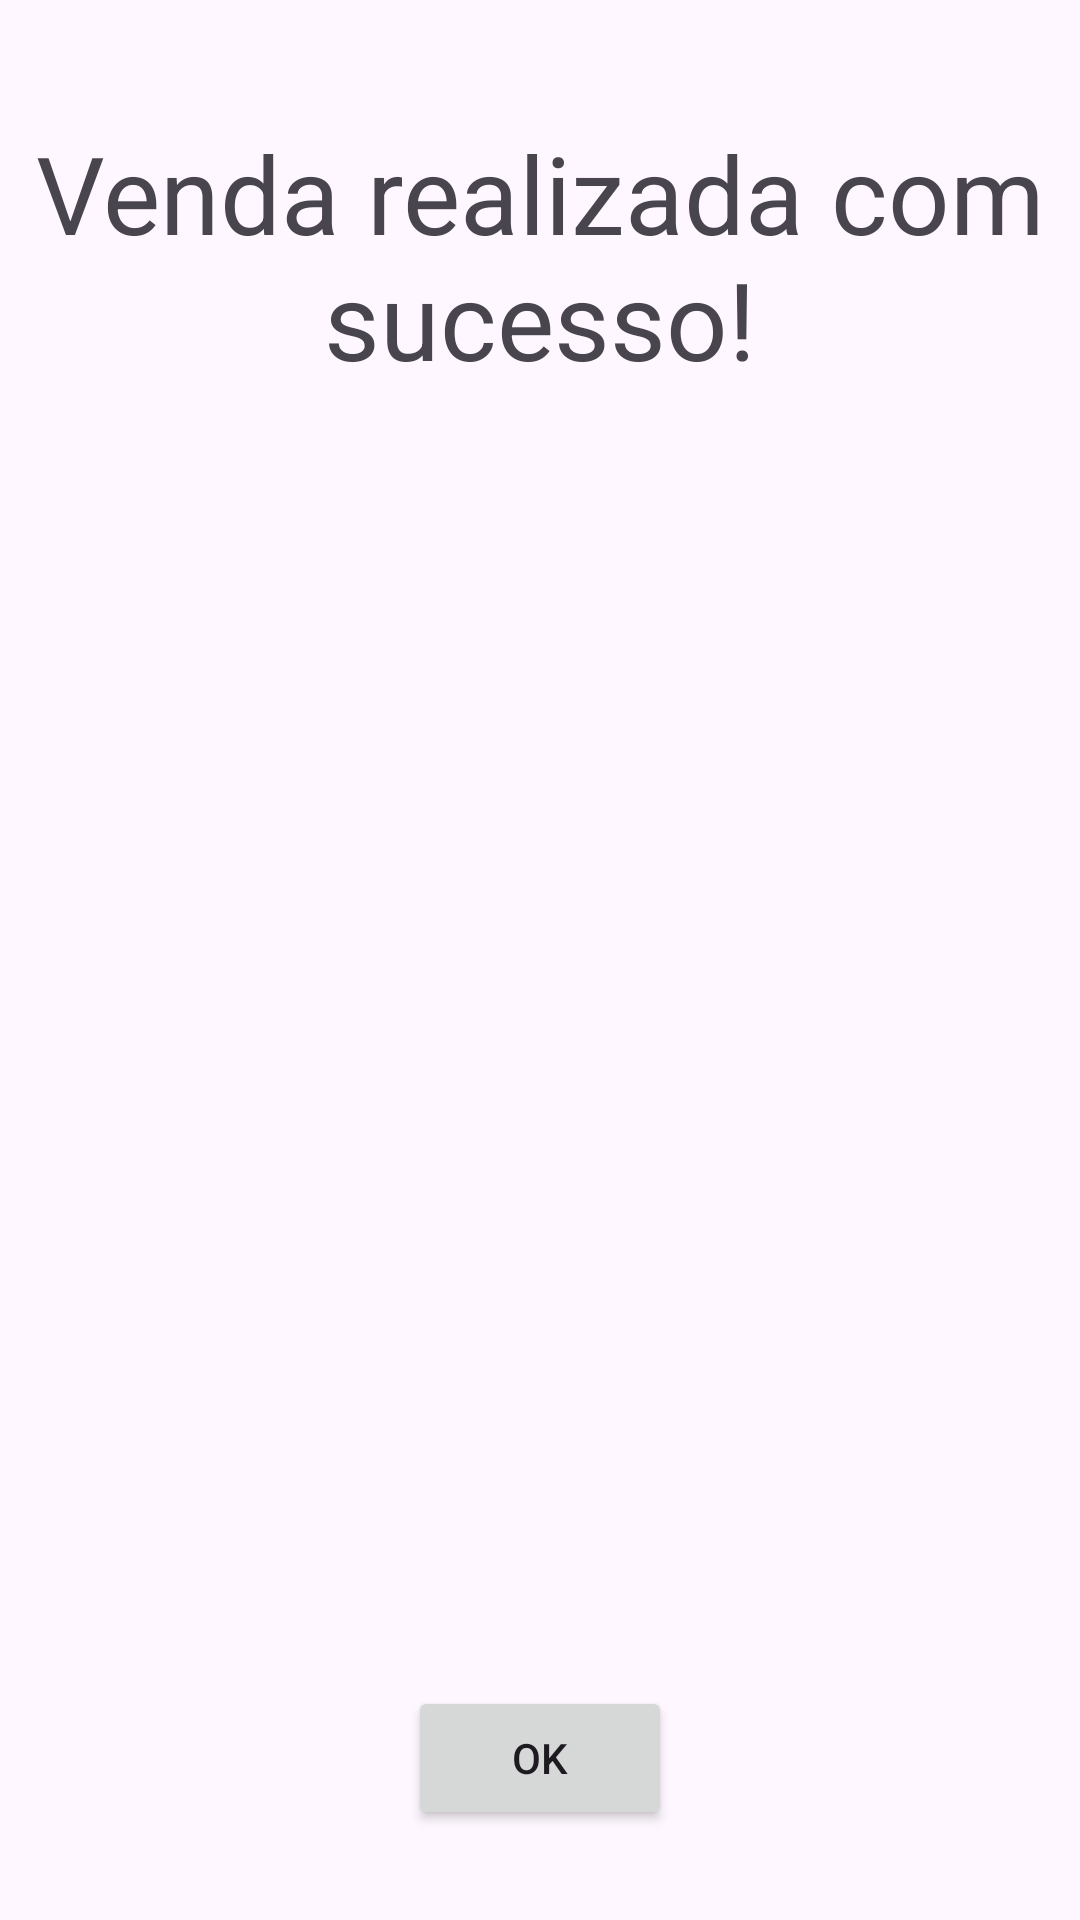

Write the Android layout XML for this screen, with the resource values it uses.
<!-- AndroidManifest.xml: application theme Theme.ElevenCash -->
<!-- res/layout/venda_sucesso.xml -->
<?xml version="1.0" encoding="utf-8"?>
<androidx.constraintlayout.widget.ConstraintLayout xmlns:android="http://schemas.android.com/apk/res/android"
    xmlns:app="http://schemas.android.com/apk/res-auto"
    android:layout_width="match_parent"
    android:layout_height="match_parent"
    xmlns:tools="http://schemas.android.com/tools"
    tools:context=".SucessoActivity"
    android:id="@+id/main">

    <TextView
        android:id="@+id/textView"
        android:layout_width="wrap_content"
        android:layout_height="wrap_content"
        android:layout_marginTop="40dp"
        android:gravity="center"
        android:text="Venda realizada com sucesso!"
        android:textSize="36sp"
        app:layout_constraintEnd_toEndOf="parent"
        app:layout_constraintStart_toStartOf="parent"
        app:layout_constraintTop_toTopOf="parent" />


    <ImageView
        android:id="@+id/gif"
        android:layout_width="wrap_content"
        android:layout_height="wrap_content"
        app:layout_constraintBottom_toBottomOf="parent"
        app:layout_constraintEnd_toEndOf="parent"
        app:layout_constraintStart_toStartOf="parent"
        app:layout_constraintTop_toTopOf="parent"></ImageView>


    <Button
        android:id="@+id/buttonOK"
        android:layout_width="wrap_content"
        android:layout_height="wrap_content"
        android:layout_marginBottom="30dp"
        android:text="OK"
        app:layout_constraintBottom_toBottomOf="parent"
        app:layout_constraintEnd_toEndOf="parent"
        app:layout_constraintStart_toStartOf="parent">

    </Button>

</androidx.constraintlayout.widget.ConstraintLayout>
<!-- resources referenced by this layout -->
<resources>
  <style name="Theme.ElevenCash" parent="Base.Theme.ElevenCash" />
  <style name="Base.Theme.ElevenCash" parent="Theme.Material3.Light.NoActionBar">
          
          
      </style>
</resources>
